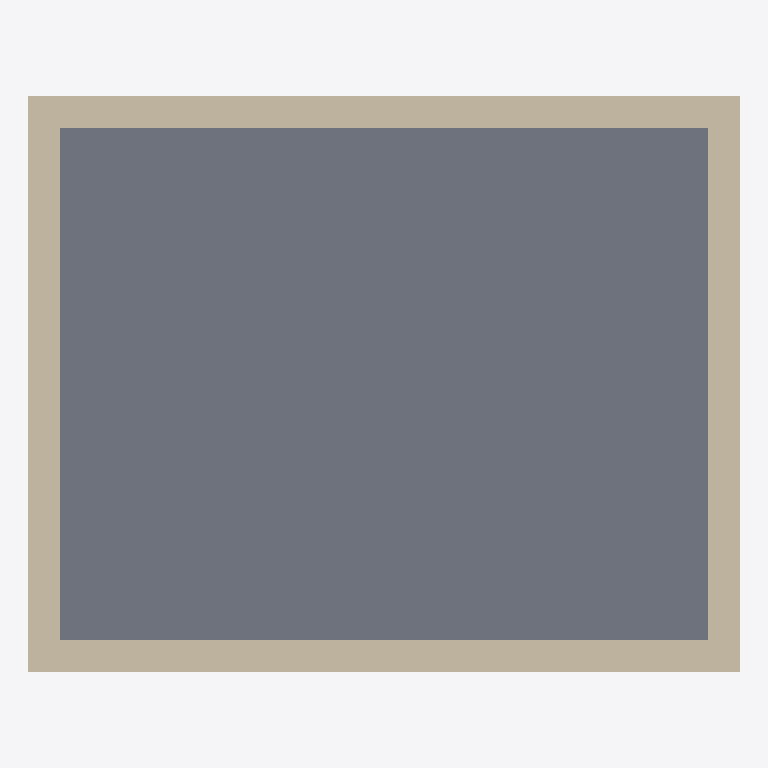
Plan cut of the same IFC building model at storey '1. OG' (level 3.00 m, cut at 4.40 m), seen from above with north up, elements coloured by IFC class: 4 walls (beige), 1 slab (grey). Cut surfaces are drawn darker.
Extent 10.5 m × 8.5 m × 6.2 m (x, y, z). Storeys (2): EG at 0.00 m; 1. OG at 3.00 m. Elements (18): 13 IfcWall, 4 IfcSlab, 1 IfcWindow.

HEADER;
FILE_DESCRIPTION(('ViewDefinition [CoordinationView]'),'2;1');
FILE_NAME('GoldenVerschneidung.ifc','1970-01-01T00:00:00',(''),(''),'BIT-Atelier','BIT-Atelier','');
FILE_SCHEMA(('IFC4'));
ENDSEC;
DATA;
#11=IFCPROJECT('0000000000000000000001',$,'GoldenVerschneidung',$,$,$,$,(#5),#10);
#16=IFCSITE('0000000000000000000002',$,'Gelände',$,$,#15,$,$,.ELEMENT.,$,$,$,$,$);
#21=IFCBUILDING('0000000000000000000003',$,'Gebäude',$,$,#20,$,$,.ELEMENT.,$,$,$);
#26=IFCBUILDINGSTOREY('0000000000000000000004',$,'EG',$,$,#25,$,$,.ELEMENT.,0.0);
#31=IFCBUILDINGSTOREY('0000000000000000000005',$,'1. OG',$,$,#30,$,$,.ELEMENT.,3.0);
#889=IFCSLAB('3$RMe1VbuS7NTA_pzcQgQn',$,'Decke',$,$,#886,#888,$,.FLOOR.);
#369=IFCWALL('0jtbLrIzwquLbZMbVWVKrb',$,'Außenwand',$,$,#366,#368,$,.STANDARD.);
#513=IFCWALL('0htb9FITwnkrjZNNtUVKe$',$,'Außenwand',$,$,#510,#512,$,.STANDARD.);
#441=IFCWALL('0itbFYIjwpJbXZMCJVVKlI',$,'Außenwand',$,$,#438,#440,$,.STANDARD.);
#585=IFCWALL('0gtb2yIDwmA5fZM_hTVKYi',$,'Außenwand',$,$,#582,#584,$,.STANDARD.);
ENDSEC;
